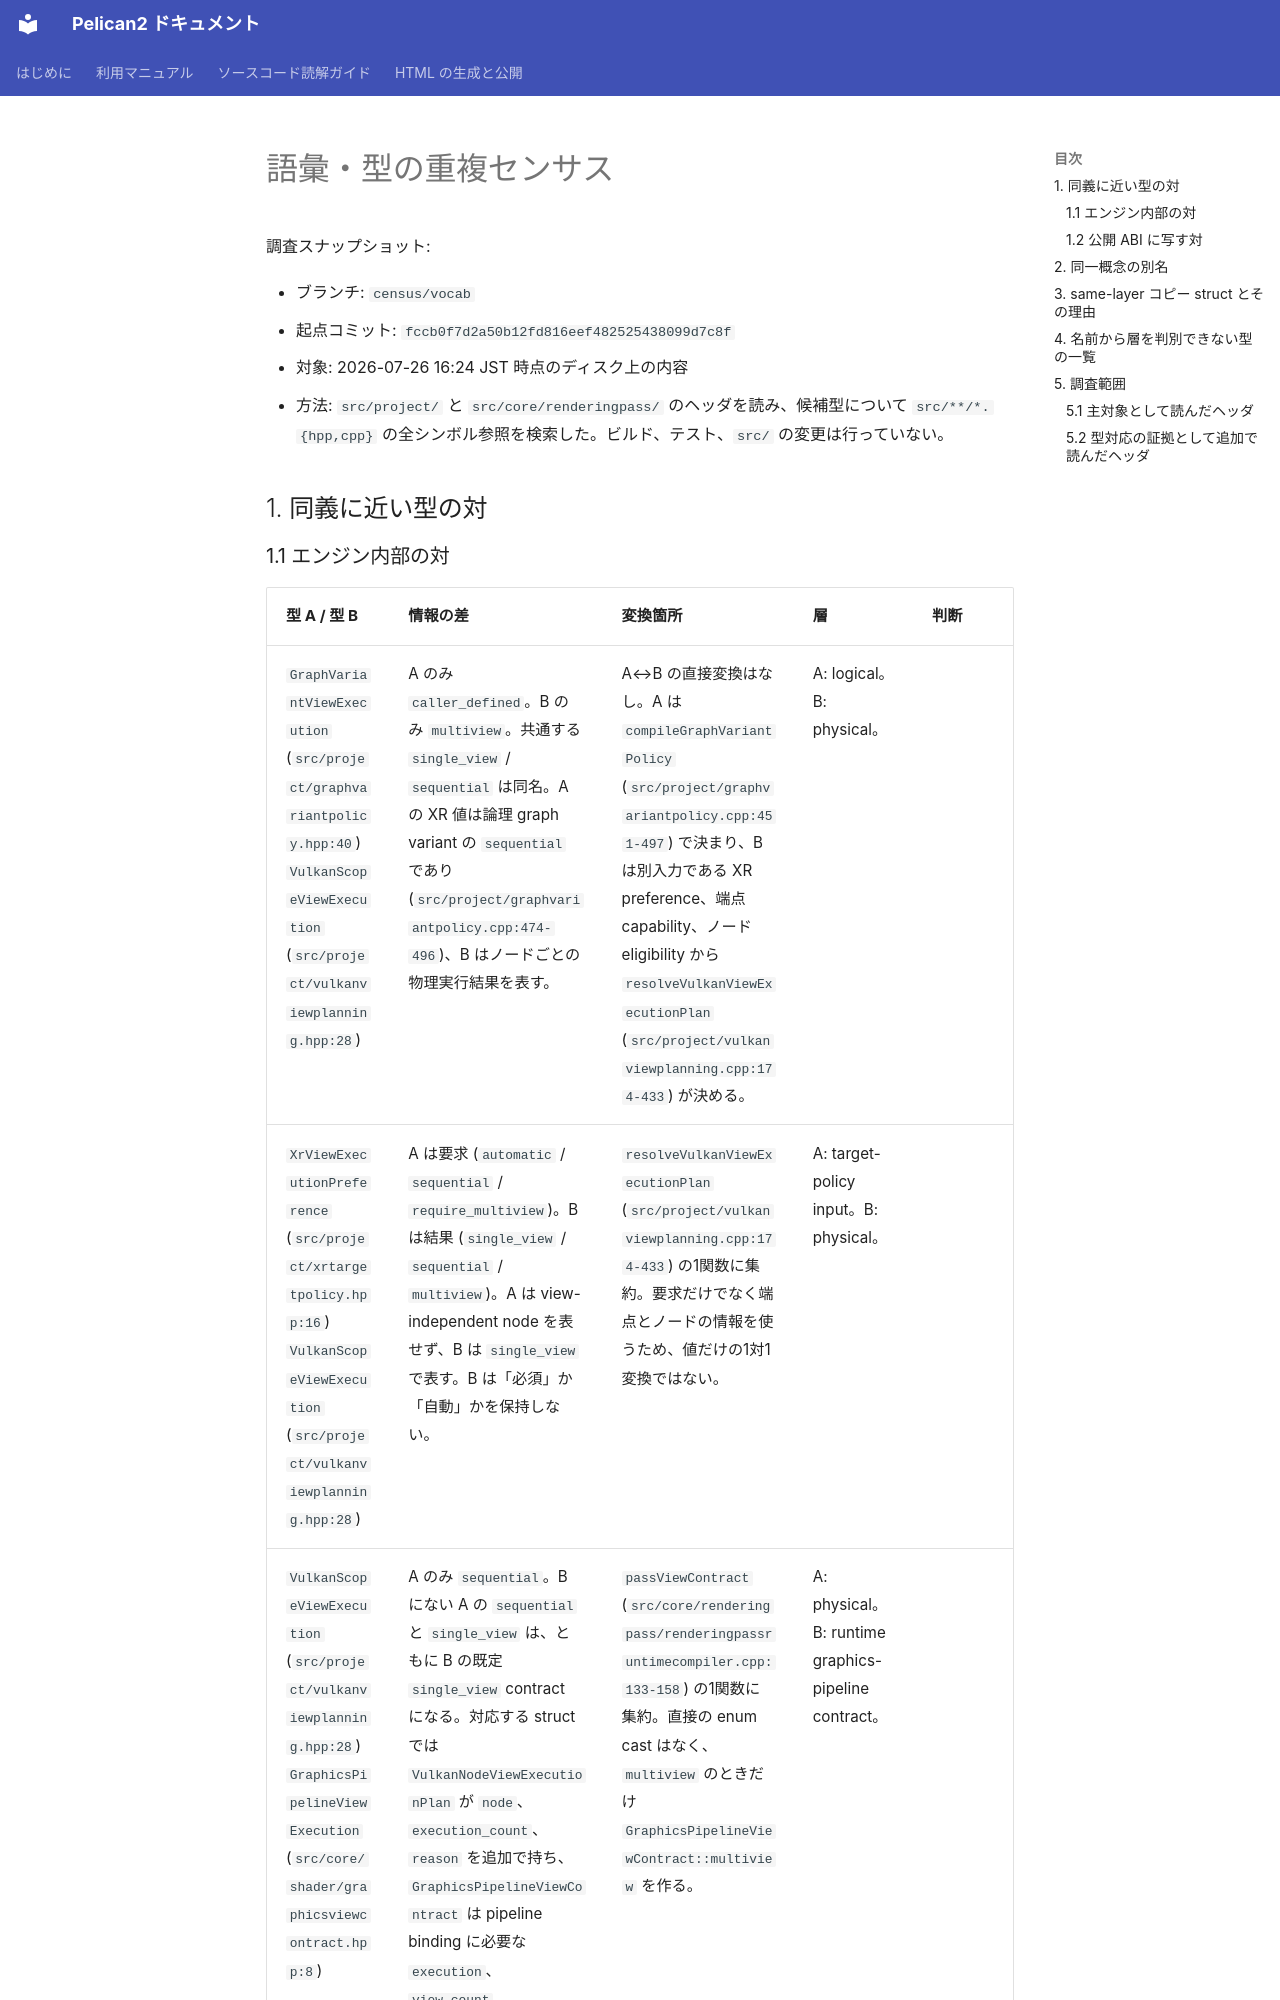

repository: pelican-games/peligraph · page: design_reviews/2026-07-26_census_vocabulary.html · generator: mkdocs

# 語彙・型の重複センサス

調査スナップショット:

- ブランチ: `census/vocab`
- 起点コミット: `fccb0f7d2a50b12fd816eef482525438099d7c8f`
- 対象: 2026-07-26 16:24 JST 時点のディスク上の内容
- 方法: `src/project/` と `src/core/renderingpass/` のヘッダを読み、候補型について `src/**/*.{hpp,cpp}` の全シンボル参照を検索した。ビルド、テスト、`src/` の変更は行っていない。

## 1. 同義に近い型の対
